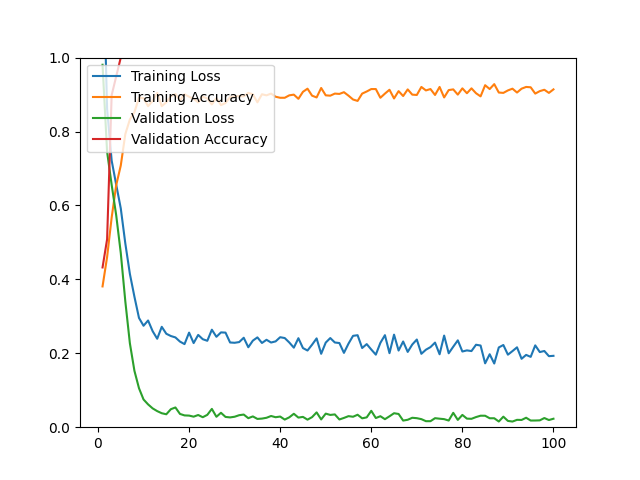

Data behind this chart, as committed beside it:
epoch, loss, acc, val_loss, val_acc
1, 1.337, 0.3809, 0.9806, 0.4322
2, 0.8607, 0.4603, 0.7451, 0.5085
3, 0.7214, 0.5671, 0.6558, 0.8983
4, 0.6560, 0.6550, 0.5733, 0.9492
5, 0.5923, 0.7079, 0.4717, 1
6, 0.4971, 0.7930, 0.3404, 1
7, 0.4149, 0.8327, 0.2271, 1
8, 0.3530, 0.8526, 0.1525, 1
9, 0.2957, 0.8913, 0.1055, 1
10, 0.2745, 0.8904, 0.0750, 1
11, 0.2887, 0.8686, 0.0617, 1
12, 0.2598, 0.8828, 0.0509, 1
13, 0.2393, 0.9045, 0.0435, 1
14, 0.2716, 0.8686, 0.0378, 1
15, 0.2528, 0.8790, 0.0350, 1
16, 0.2467, 0.8951, 0.0487, 1
17, 0.2429, 0.9017, 0.0534, 1
18, 0.2316, 0.8837, 0.0359, 1
19, 0.2248, 0.9008, 0.0319, 1
20, 0.2559, 0.8941, 0.0314, 1
21, 0.2276, 0.8885, 0.0285, 1
22, 0.2497, 0.8790, 0.0330, 1
23, 0.2381, 0.8941, 0.0270, 1
24, 0.2338, 0.8894, 0.0334, 1
25, 0.2638, 0.8733, 0.0495, 1
26, 0.2446, 0.8904, 0.0282, 1
27, 0.2565, 0.8715, 0.0390, 1
28, 0.2559, 0.8771, 0.0278, 1
29, 0.2292, 0.8932, 0.0265, 1
30, 0.2284, 0.8951, 0.0283, 1
31, 0.2303, 0.8960, 0.0325, 1
32, 0.2420, 0.8951, 0.0342, 1
33, 0.2163, 0.9045, 0.0244, 1
34, 0.2342, 0.9008, 0.0292, 1
35, 0.2430, 0.8790, 0.0224, 1
36, 0.2279, 0.9008, 0.0233, 1
37, 0.2365, 0.8979, 0.0255, 1
38, 0.2291, 0.9026, 0.0303, 1
39, 0.2322, 0.8941, 0.0270, 1
40, 0.2435, 0.8913, 0.0288, 1
41, 0.2412, 0.8913, 0.0206, 1
42, 0.2292, 0.8979, 0.0267, 1
43, 0.2152, 0.8998, 0.0363, 1
44, 0.2408, 0.8885, 0.0260, 1
45, 0.2141, 0.9074, 0.0279, 1
46, 0.2075, 0.9159, 0.0204, 1
47, 0.2232, 0.8970, 0.0272, 1
48, 0.2403, 0.8922, 0.0401, 1
49, 0.1986, 0.9178, 0.0210, 1
50, 0.2289, 0.8979, 0.0367, 1
51, 0.2412, 0.8970, 0.0332, 1
52, 0.2292, 0.9026, 0.0346, 1
53, 0.2277, 0.9017, 0.0209, 1
54, 0.2011, 0.9064, 0.0251, 1
55, 0.2261, 0.8970, 0.0299, 1
56, 0.2472, 0.8866, 0.0283, 1
57, 0.2489, 0.8828, 0.0337, 1
58, 0.2142, 0.9026, 0.0240, 1
59, 0.2248, 0.9083, 0.0266, 1
60, 0.2102, 0.9149, 0.0443, 1
... 40 more rows
